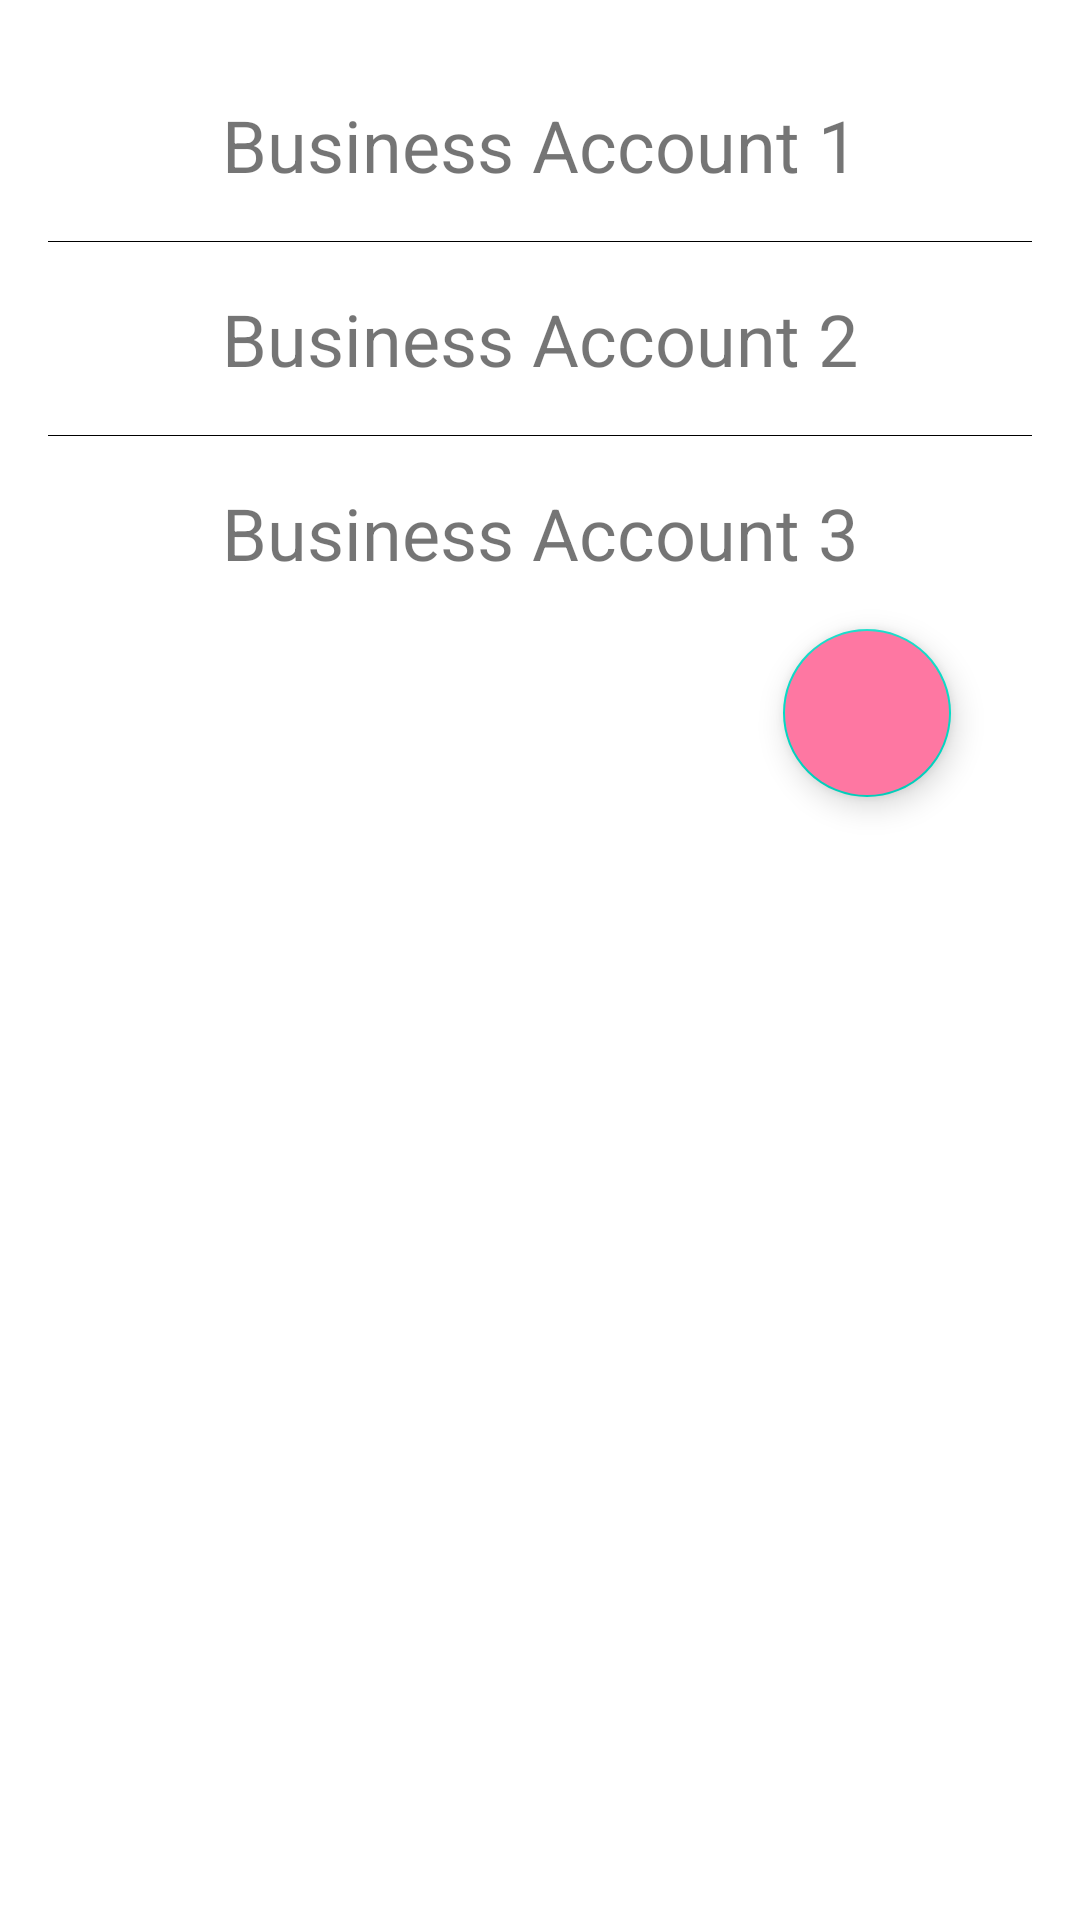

Produce the Android XML layout that renders to this screen, including the resource entries it uses.
<!-- AndroidManifest.xml: application theme Theme.Khatabook20 -->
<!-- res/layout/activity_business.xml -->
<?xml version="1.0" encoding="utf-8"?>
<androidx.constraintlayout.widget.ConstraintLayout xmlns:android="http://schemas.android.com/apk/res/android"
    xmlns:app="http://schemas.android.com/apk/res-auto"
    xmlns:tools="http://schemas.android.com/tools"
    android:layout_width="match_parent"
    android:layout_height="wrap_content"
    android:padding="16dp">

    <TextView
        android:id="@+id/textView1"
        android:layout_width="match_parent"
        android:layout_height="wrap_content"
        android:layout_margin="16dp"
        android:gravity="center_horizontal"
        android:text="Business Account 1"
        android:textSize="24sp"
        app:layout_constraintEnd_toEndOf="parent"
        app:layout_constraintHorizontal_bias="0.5"
        app:layout_constraintStart_toEndOf="@+id/view"
        app:layout_constraintStart_toStartOf="parent"
        app:layout_constraintTop_toTopOf="parent" />

    <View
        android:id="@+id/view"
        android:layout_width="match_parent"
        android:layout_height="0.2dp"
        android:layout_marginTop="16dp"
        android:background="?attr/colorOnSecondary"
        app:layout_constraintEnd_toEndOf="parent"
        app:layout_constraintEnd_toStartOf="@+id/textView1"
        app:layout_constraintHorizontal_bias="0.5"
        app:layout_constraintStart_toStartOf="parent"
        app:layout_constraintTop_toBottomOf="@+id/textView1" />

    <TextView
        android:id="@+id/textView2"
        android:layout_width="match_parent"
        android:layout_height="wrap_content"
        android:layout_margin="16dp"
        android:gravity="center_horizontal"
        android:text="Business Account 2"
        android:textSize="24sp"
        app:layout_constraintEnd_toEndOf="parent"
        app:layout_constraintStart_toStartOf="parent"
        app:layout_constraintTop_toBottomOf="@+id/view" />

    <View
        android:id="@+id/view3"
        android:layout_width="match_parent"
        android:layout_height="0.2dp"
        android:layout_marginTop="16dp"
        android:background="?attr/colorOnSecondary"
        app:layout_constraintEnd_toEndOf="parent"
        app:layout_constraintStart_toStartOf="parent"
        app:layout_constraintTop_toBottomOf="@+id/textView2" />


    <TextView
        android:id="@+id/textView3"
        android:layout_width="match_parent"
        android:layout_height="wrap_content"
        android:layout_margin="16dp"
        android:layout_marginTop="16dp"
        android:gravity="center_horizontal"
        android:text="Business Account 3"
        android:textSize="24sp"
        app:layout_constraintEnd_toEndOf="parent"
        app:layout_constraintStart_toStartOf="parent"
        app:layout_constraintTop_toBottomOf="@+id/view3" />

    <com.google.android.material.floatingactionbutton.FloatingActionButton
        android:id="@+id/fab"
        android:layout_width="wrap_content"
        android:layout_height="wrap_content"
        android:layout_margin="16dp"
        android:backgroundTint="@color/colorPrimary"
        android:src="@drawable/ic_my_add_icon"
        app:layout_constraintEnd_toEndOf="parent"
        app:layout_constraintHorizontal_bias="0.954"
        app:layout_constraintStart_toStartOf="parent"
        app:layout_constraintTop_toBottomOf="@+id/textView3" />


</androidx.constraintlayout.widget.ConstraintLayout>
<!-- resources referenced by this layout -->
<resources>
  <color name="colorPrimary">#FE77A2</color>
  <style name="Theme.Khatabook20" parent="Theme.MaterialComponents.DayNight.DarkActionBar">
          
          <item name="colorPrimary">@color/purple_500</item>
          <item name="colorPrimaryVariant">@color/purple_700</item>
          <item name="colorOnPrimary">@color/white</item>
          
          <item name="colorSecondary">@color/teal_200</item>
          <item name="colorSecondaryVariant">@color/teal_700</item>
          <item name="colorOnSecondary">@color/black</item>
          
          <item name="android:statusBarColor" tools:targetApi="l">?attr/colorPrimaryVariant</item>
          
      </style>
  <color name="purple_500">#FF6200EE</color>
  <color name="purple_700">#FF3700B3</color>
  <color name="white">#FFFFFFFF</color>
  <color name="teal_200">#FF03DAC5</color>
  <color name="teal_700">#FF018786</color>
  <color name="black">#FF000000</color>
</resources>
